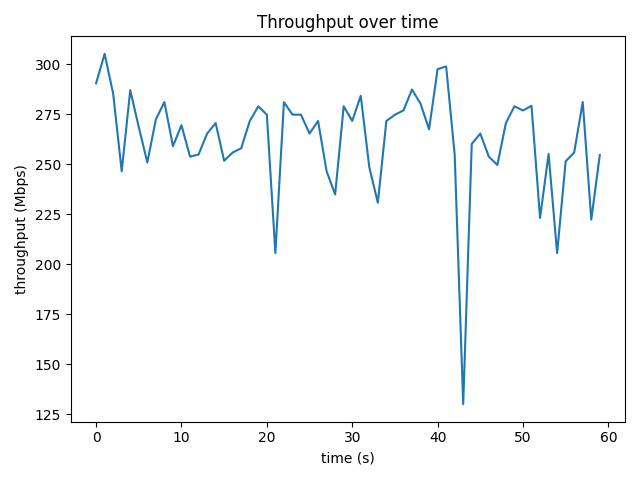

Data behind this chart, as committed beside it:
time_s, throughput_mbps, retrans
0, 290.4, 0
1, 305.1, 65
2, 285.2, 0
3, 246.4, 121
4, 287, 0
5.001, 268.5, 55
6.001, 250.8, 55
7, 272.3, 0
8.001, 281, 0
9.001, 259, 5
10, 269.5, 0
11, 253.8, 5
12, 254.8, 0
13, 265.2, 0
14, 270.6, 0
15, 251.7, 55
16, 255.9, 0
17, 258, 0
18, 271.6, 0
19, 278.9, 0
20, 274.7, 0
21, 205.5, 38
22, 281, 0
23, 274.7, 0
24, 274.7, 0
25, 265.3, 65
26, 271.6, 0
27, 246.4, 52
28, 234.9, 0
29, 278.9, 0
30, 271.6, 0
31, 284.2, 0
32, 248.5, 21
33, 230.7, 95
34, 271.6, 0
35, 274.7, 0
36, 276.9, 0
37, 287.3, 0
38, 280.3, 0
39, 267.4, 0
40, 297.5, 0
41, 298.8, 0
42, 254.8, 0
43, 130, 11
44, 260.1, 50
45, 265.3, 0
46, 253.8, 170
47, 249.6, 0
48, 270.5, 0
49, 278.9, 0
50, 276.8, 0
51, 279.2, 0
52, 223.1, 40
53, 255.1, 0
54, 205.5, 20
55, 251.4, 0
56, 255.8, 0
57, 281.1, 0
58, 222.3, 53
59, 254.6, 0
